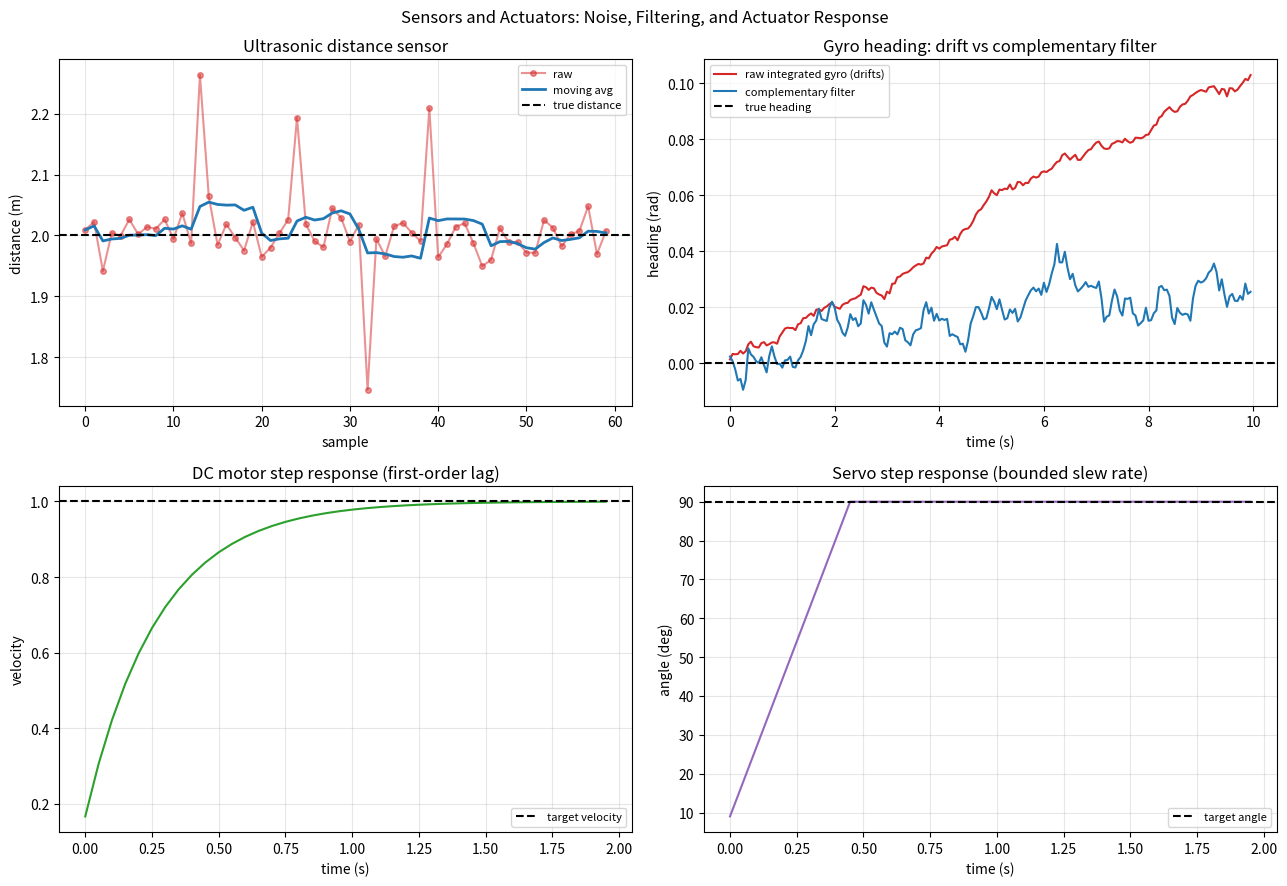

Write Python code to recreate this figure.
"""
02 - Sensors and Actuators: Noisy Sensing, Filtering, and Motor Response
=========================================================================

Companion practical for Theory/02 Sensors and Actuators.md

This script simulates the "sense" and "act" halves of the robot loop:

Sensors (exteroceptive + proprioceptive):
    - An ultrasonic/IR-style distance sensor: returns a noisy reading of
      the true distance to an obstacle, with occasional spurious "echo"
      outliers (the specular-reflection problem described in the theory).
    - A wheel encoder: counts discrete ticks as a wheel turns, giving a
      quantized (and therefore imperfect) estimate of distance traveled
      (basic wheel odometry).
    - An IMU-style gyro: a noisy angular velocity reading that, when
      naively integrated, drifts away from the true heading over time --
      exactly the drift problem described in the theory.

Filtering (never trust one raw reading):
    - A simple moving-average filter cleans up the noisy distance sensor.
    - A complementary filter blends a drifting integrated-gyro heading
      estimate with a noisy-but-driftless "absolute" heading measurement
      (standing in for a magnetometer), the classic cheap sensor-fusion
      technique used before reaching for a full Kalman filter.

Actuators:
    - A simple first-order DC motor model: commanded voltage doesn't
      instantly become velocity -- the motor accelerates towards a target
      speed with some inertia/time-constant, and never quite tracks a
      command perfectly instantaneously.
    - A servo model: given an angle command, it moves toward that angle
      at a bounded slew rate (models real physical travel time).

Run:
    pip install numpy matplotlib
    python 02_sensors_and_actuators.py
"""

import numpy as np
import matplotlib.pyplot as plt

RNG = np.random.default_rng(42)

# ---------------------------------------------------------------------------
# SENSOR MODELS
# ---------------------------------------------------------------------------


def ultrasonic_reading(true_distance, noise_std=0.03, outlier_prob=0.05,
                        outlier_scale=0.6):
    """Simulate one noisy ultrasonic/IR distance reading (meters).

    Most readings are true_distance + small Gaussian noise. Occasionally
    (outlier_prob) we get a spurious echo/reflection that reports a
    wildly different distance -- the "specular reflection" failure mode
    described in the theory.
    """
    reading = true_distance + RNG.normal(0, noise_std)
    if RNG.random() < outlier_prob:
        reading += RNG.normal(0, outlier_scale) * RNG.choice([-1, 1])
    return max(reading, 0.0)


def moving_average_filter(readings, window=5):
    """Simple moving-average low-pass filter over a sequence of readings."""
    readings = np.asarray(readings, dtype=float)
    kernel = np.ones(window) / window
    # 'same' padding via manual causal average avoids look-ahead bias
    filtered = np.zeros_like(readings)
    for i in range(len(readings)):
        lo = max(0, i - window + 1)
        filtered[i] = readings[lo:i + 1].mean()
    return filtered


def encoder_ticks(distance, ticks_per_meter=360):
    """Simulate a wheel encoder: distance -> quantized tick count -> distance.

    Encoders can only resolve position to the nearest tick, so this
    round-trip introduces quantization error, as described in the theory.
    """
    true_ticks = distance * ticks_per_meter
    measured_ticks = np.round(true_ticks)
    estimated_distance = measured_ticks / ticks_per_meter
    return int(measured_ticks), estimated_distance


def gyro_reading(true_angular_velocity, noise_std=0.02, bias=0.01):
    """Simulate a noisy gyroscope angular-velocity reading (rad/s).

    `bias` is a small constant offset -- real MEMS gyros have a non-zero
    bias that, once integrated over time, is the direct cause of drift.
    """
    return true_angular_velocity + bias + RNG.normal(0, noise_std)


def complementary_filter(gyro_heading_estimate, absolute_heading_measurement,
                          alpha=0.98):
    """Blend a drifting-but-smooth gyro estimate with a noisy-but-driftless
    absolute measurement (e.g. magnetometer/compass-derived heading).

    alpha close to 1 trusts the gyro's short-term smoothness; (1 - alpha)
    slowly pulls the estimate back towards the noisy-but-unbiased absolute
    measurement, correcting drift without reintroducing all of the noise.
    """
    return alpha * gyro_heading_estimate + (1 - alpha) * absolute_heading_measurement


# ---------------------------------------------------------------------------
# ACTUATOR MODELS
# ---------------------------------------------------------------------------


class DCMotor:
    """First-order DC motor model: velocity chases a commanded target
    velocity with a time constant `tau` (bigger tau = sluggish motor).
    """

    def __init__(self, tau=0.3):
        self.tau = tau
        self.velocity = 0.0

    def step(self, commanded_velocity, dt):
        # First-order ODE: dv/dt = (v_command - v) / tau
        self.velocity += (commanded_velocity - self.velocity) / self.tau * dt
        return self.velocity


class ServoMotor:
    """Servo model: moves toward a commanded angle at a bounded slew rate
    (deg/s), modelling the fact that a servo takes real time to travel.
    """

    def __init__(self, max_slew_rate_deg_s=180.0):
        self.angle = 0.0
        self.max_slew_rate = max_slew_rate_deg_s

    def step(self, commanded_angle, dt):
        max_delta = self.max_slew_rate * dt
        delta = np.clip(commanded_angle - self.angle, -max_delta, max_delta)
        self.angle += delta
        return self.angle


# ---------------------------------------------------------------------------
# DEMO
# ---------------------------------------------------------------------------


def main():
    print("=" * 70)
    print("SENSORS AND ACTUATORS DEMO")
    print("=" * 70)

    # -----------------------------------------------------------------
    # Demo 1: Ultrasonic distance sensor + moving-average filter
    # -----------------------------------------------------------------
    print("\n--- Ultrasonic distance sensor: raw noise vs filtered ---")
    true_distance = 2.0  # meters, a stationary obstacle
    n_samples = 60
    raw_readings = [ultrasonic_reading(true_distance) for _ in range(n_samples)]
    filtered_readings = moving_average_filter(raw_readings, window=7)

    raw_rmse = np.sqrt(np.mean((np.array(raw_readings) - true_distance) ** 2))
    filtered_rmse = np.sqrt(np.mean((filtered_readings - true_distance) ** 2))
    print(f"True distance:        {true_distance:.3f} m")
    print(f"Raw sensor RMSE:      {raw_rmse:.4f} m  (over {n_samples} samples)")
    print(f"Filtered RMSE:        {filtered_rmse:.4f} m")
    assert filtered_rmse < raw_rmse, "Filtering should reduce RMSE vs raw noise"
    print("Filtering reduced RMSE, as expected.")

    # -----------------------------------------------------------------
    # Demo 2: Wheel encoder odometry (quantization error)
    # -----------------------------------------------------------------
    print("\n--- Wheel encoder odometry ---")
    for true_dist in [0.10, 0.5017, 1.333]:
        ticks, est_dist = encoder_ticks(true_dist)
        print(f"true={true_dist:.4f} m -> ticks={ticks:4d} -> "
              f"estimated={est_dist:.4f} m  (quantization err="
              f"{abs(true_dist - est_dist):.5f} m)")

    # -----------------------------------------------------------------
    # Demo 3: Gyro integration drift vs complementary filter correction
    # -----------------------------------------------------------------
    print("\n--- Gyro heading: raw integration drift vs complementary filter ---")
    dt = 0.05
    steps = 200
    true_angular_velocity = 0.0  # robot is actually standing still (heading fixed)
    true_heading = 0.0

    raw_integrated_heading = 0.0
    comp_filtered_heading = 0.0

    raw_headings, comp_headings, true_headings = [], [], []
    for _ in range(steps):
        # Sensor readings
        gyro = gyro_reading(true_angular_velocity)  # biased + noisy
        # Absolute heading measurement (e.g. magnetometer): noisy but unbiased
        absolute_measurement = true_heading + RNG.normal(0, 0.15)

        # Naive raw integration (no correction) -- will drift due to gyro bias
        raw_integrated_heading += gyro * dt

        # Complementary filter: integrate gyro short-term, pull toward
        # the noisy absolute measurement long-term
        comp_filtered_heading = complementary_filter(
            comp_filtered_heading + gyro * dt, absolute_measurement, alpha=0.98)

        raw_headings.append(raw_integrated_heading)
        comp_headings.append(comp_filtered_heading)
        true_headings.append(true_heading)

    raw_final_error = abs(raw_headings[-1] - true_headings[-1])
    comp_final_error = abs(comp_headings[-1] - true_headings[-1])
    print(f"True heading (held constant at 0 rad throughout)")
    print(f"Raw integrated-gyro final error:   {raw_final_error:.4f} rad "
          f"(drifted away due to constant gyro bias)")
    print(f"Complementary-filter final error:  {comp_final_error:.4f} rad")
    assert comp_final_error < raw_final_error, \
        "Complementary filter should bound drift better than raw integration"
    print("Complementary filter kept heading estimate bounded, as expected.")

    # -----------------------------------------------------------------
    # Demo 4: DC motor and servo actuator step responses
    # -----------------------------------------------------------------
    print("\n--- Actuator step responses ---")
    motor = DCMotor(tau=0.3)
    servo = ServoMotor(max_slew_rate_deg_s=180.0)

    sim_time = 2.0
    n_steps = int(sim_time / dt)
    motor_velocities, servo_angles, times = [], [], []
    for i in range(n_steps):
        t = i * dt
        motor_velocities.append(motor.step(commanded_velocity=1.0, dt=dt))
        servo_angles.append(servo.step(commanded_angle=90.0, dt=dt))
        times.append(t)

    print(f"DC motor velocity after {sim_time:.1f}s (target=1.0): "
          f"{motor_velocities[-1]:.4f}")
    print(f"Servo angle after {sim_time:.1f}s (target=90 deg):    "
          f"{servo_angles[-1]:.2f} deg")
    assert motor_velocities[-1] > 0.95, "Motor should have nearly reached target"
    assert abs(servo_angles[-1] - 90.0) < 1e-6, "Servo should have reached target angle"
    print("Both actuators converged toward their commanded targets, as expected.")

    # -----------------------------------------------------------------
    # Plot everything
    # -----------------------------------------------------------------
    fig, axes = plt.subplots(2, 2, figsize=(13, 9))
    fig.suptitle("Sensors and Actuators: Noise, Filtering, and Actuator Response")

    ax = axes[0, 0]
    ax.plot(raw_readings, "o-", color="tab:red", alpha=0.5, markersize=4, label="raw")
    ax.plot(filtered_readings, "-", color="tab:blue", linewidth=2, label="moving avg")
    ax.axhline(true_distance, color="black", linestyle="--", label="true distance")
    ax.set_title("Ultrasonic distance sensor")
    ax.set_xlabel("sample")
    ax.set_ylabel("distance (m)")
    ax.legend(fontsize=8)
    ax.grid(alpha=0.3)

    ax = axes[0, 1]
    ax.plot(np.arange(steps) * dt, raw_headings, color="tab:red", label="raw integrated gyro (drifts)")
    ax.plot(np.arange(steps) * dt, comp_headings, color="tab:blue", label="complementary filter")
    ax.axhline(0, color="black", linestyle="--", label="true heading")
    ax.set_title("Gyro heading: drift vs complementary filter")
    ax.set_xlabel("time (s)")
    ax.set_ylabel("heading (rad)")
    ax.legend(fontsize=8)
    ax.grid(alpha=0.3)

    ax = axes[1, 0]
    ax.plot(times, motor_velocities, color="tab:green")
    ax.axhline(1.0, color="black", linestyle="--", label="target velocity")
    ax.set_title("DC motor step response (first-order lag)")
    ax.set_xlabel("time (s)")
    ax.set_ylabel("velocity")
    ax.legend(fontsize=8)
    ax.grid(alpha=0.3)

    ax = axes[1, 1]
    ax.plot(times, servo_angles, color="tab:purple")
    ax.axhline(90.0, color="black", linestyle="--", label="target angle")
    ax.set_title("Servo step response (bounded slew rate)")
    ax.set_xlabel("time (s)")
    ax.set_ylabel("angle (deg)")
    ax.legend(fontsize=8)
    ax.grid(alpha=0.3)

    plt.tight_layout()
    out_path = "sensors_actuators_demo.png"
    plt.savefig(out_path, dpi=120)
    print(f"\nSaved plot to {out_path}")
    plt.show()


if __name__ == "__main__":
    main()
